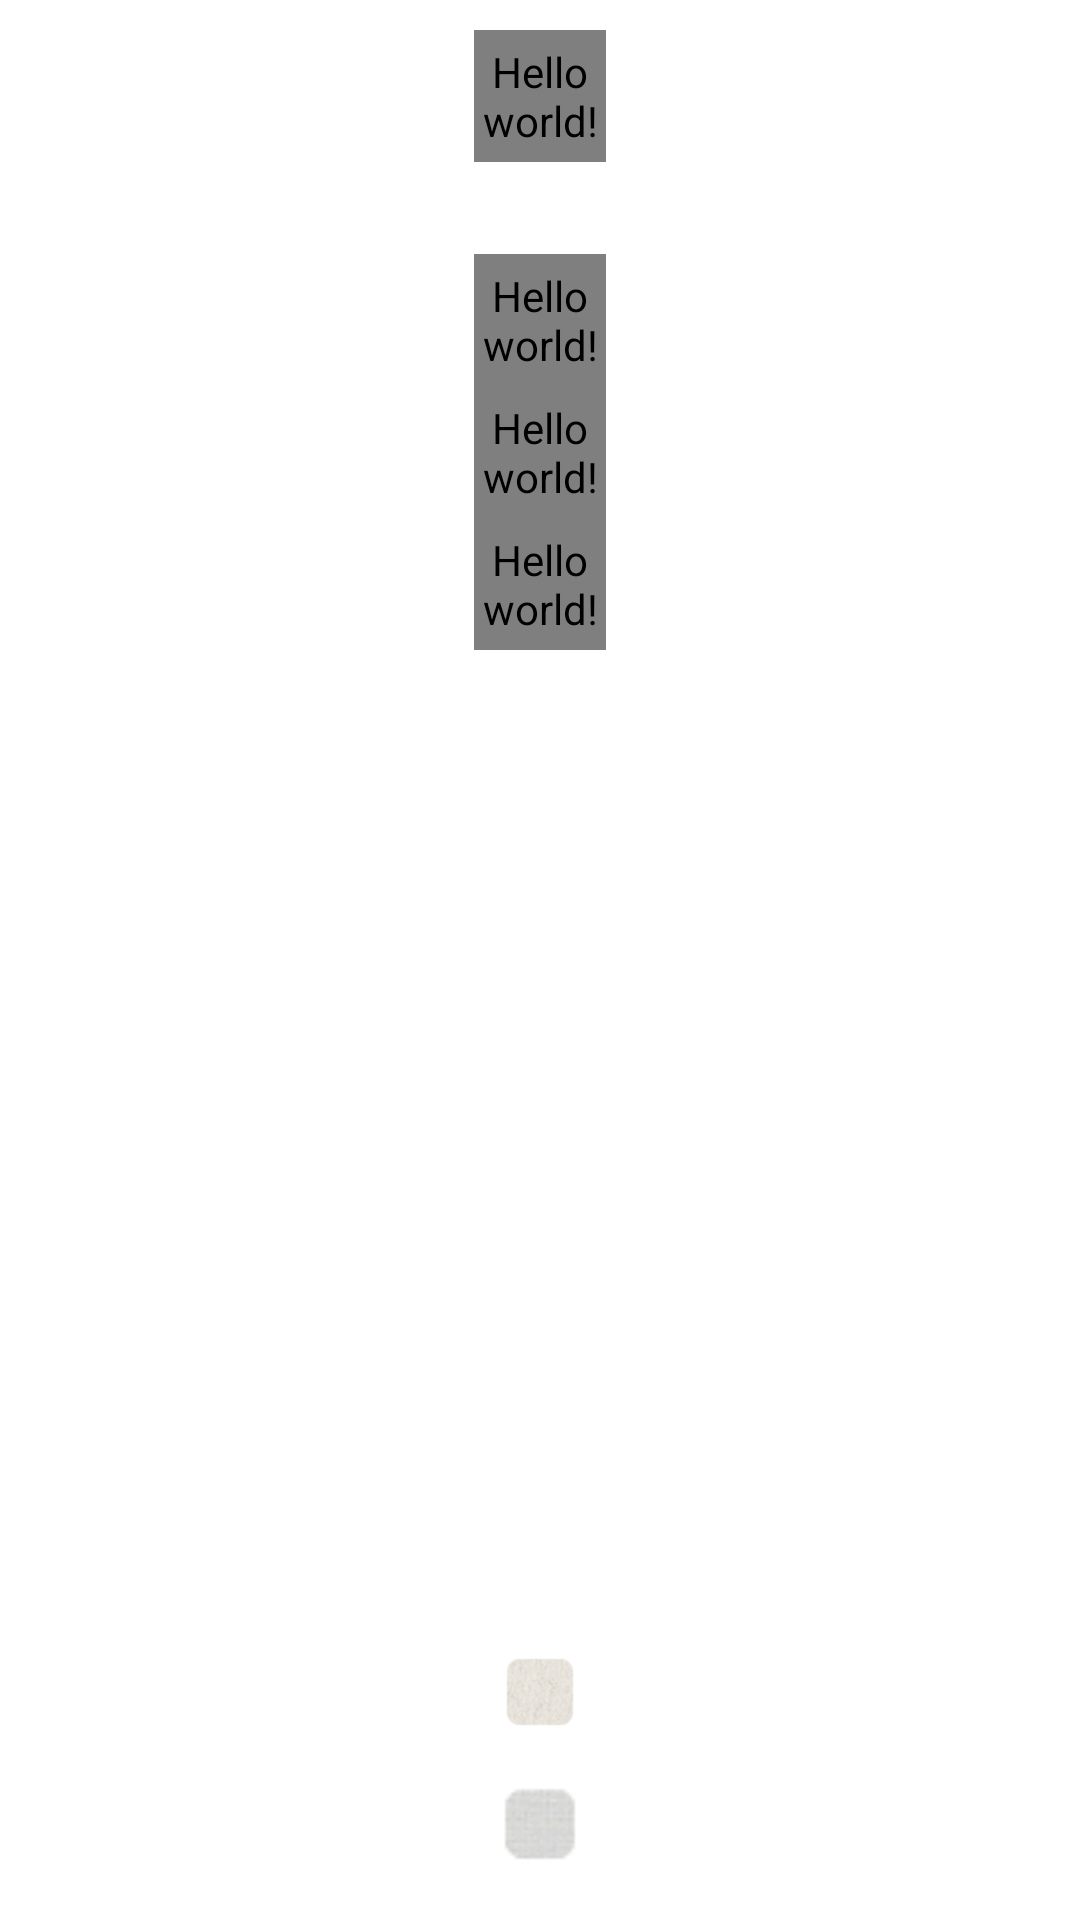

Android layout source for this screen:
<!-- AndroidManifest.xml: application theme AppTheme -->
<!-- res/layout/navigation.xml -->
<LinearLayout xmlns:android="http://schemas.android.com/apk/res/android"
    xmlns:app="http://schemas.android.com/apk/lib/com.wacom.toolsconfigurator"
    android:id="@+id/navbar1_container"
    android:layout_width="wrap_content"
    android:layout_height="fill_parent"
    android:background="@color/navbar_bg_color"
    android:gravity="center|center_vertical"
    android:orientation="vertical" >

    <Space
        android:layout_width="wrap_content"
        android:layout_height="@dimen/vspacing" />

    <com.wacom.toolsconfigurator.ui.TintableImageView
        android:id="@+id/btn_settings"
        android:layout_width="@dimen/btn_width"
        android:layout_height="@dimen/btn_height"
        android:contentDescription="@string/hello_world"
        android:onClick="onBtnSettingsClicked"
        android:src="@drawable/btn_settings"
        app:tint="@color/custom_imageview_color_selector" />

    <Space
        android:layout_width="match_parent"
        android:layout_height="0dp"
        android:layout_weight="1.0" />
    
    <com.wacom.toolsconfigurator.ui.TintableImageView
        android:id="@+id/btn_pen"
        android:layout_width="@dimen/btn_width"
        android:layout_height="@dimen/btn_height"
        android:contentDescription="@string/hello_world"
        android:onClick="onBtnToolClicked"
        android:src="@drawable/btn_pen1"
        app:tint="@color/custom_imageview_color_selector" />

    <com.wacom.toolsconfigurator.ui.TintableImageView
        android:id="@+id/btn_eraser"
        android:layout_width="@dimen/btn_width"
        android:layout_height="@dimen/btn_height"
        android:contentDescription="@string/hello_world"
        android:onClick="onBtnToolClicked"
        android:src="@drawable/btn_eraser"
        app:tint="@color/custom_imageview_color_selector" />

    <com.wacom.toolsconfigurator.ui.TintableImageView
        android:id="@+id/btn_clear"
        android:layout_width="@dimen/btn_width"
        android:layout_height="@dimen/btn_height"
        android:contentDescription="@string/hello_world"
        android:onClick="onBtnClearClicked"
        android:src="@drawable/btn_clear"
        app:tint="@color/custom_imageview_color_selector" />

    <Space
        android:layout_width="match_parent"
        android:layout_height="0dp"
        android:layout_weight="1.0" />

    <ImageView
        android:id="@+id/btn_color1"
        android:layout_width="@dimen/btn_width"
        android:layout_height="@dimen/btn_height"
        android:contentDescription="@string/hello_world"
        android:onClick="onBtnColorClicked"
        android:src="@drawable/drawable_btn_color"
        android:tag="@string/btn_tag_color" />

    <ImageView
        android:id="@+id/btn_color2"
        android:layout_width="@dimen/btn_width"
        android:layout_height="@dimen/btn_height"
        android:contentDescription="@string/hello_world"
        android:onClick="onBtnColorClicked"
        android:src="@drawable/drawable_btn_color"
        android:tag="@string/btn_tag_color" />

    <ImageView
        android:id="@+id/btn_color3"
        android:layout_width="@dimen/btn_width"
        android:layout_height="@dimen/btn_height"
        android:contentDescription="@string/hello_world"
        android:onClick="onBtnColorClicked"
        android:src="@drawable/drawable_btn_color"
        android:tag="@string/btn_tag_color" />

    <ImageView
        android:id="@+id/btn_color4"
        android:layout_width="@dimen/btn_width"
        android:layout_height="@dimen/btn_height"
        android:contentDescription="@string/hello_world"
        android:onClick="onBtnColorClicked"
        android:src="@drawable/drawable_btn_color"
        android:tag="@string/btn_tag_color" />

    <ImageView
        android:id="@+id/btn_color5"
        android:layout_width="@dimen/btn_width"
        android:layout_height="@dimen/btn_height"
        android:contentDescription="@string/hello_world"
        android:onClick="onBtnColorClicked"
        android:src="@drawable/drawable_btn_color"
        android:tag="@string/btn_tag_color" />

    <Space
        android:layout_width="match_parent"
        android:layout_height="0dp"
        android:layout_weight="1.0" />

    <ImageView
        android:id="@+id/btn_changebackground1"
        android:layout_width="@dimen/btn_width"
        android:layout_height="@dimen/btn_height"
        android:contentDescription="@string/hello_world"
        android:onClick="onBtnBackgroundClicked"
        android:src="@drawable/drawable_btn_paper1" />

    <ImageView
        android:id="@+id/btn_changebackground2"
        android:layout_width="@dimen/btn_width"
        android:layout_height="@dimen/btn_height"
        android:contentDescription="@string/hello_world"
        android:onClick="onBtnBackgroundClicked"
        android:src="@drawable/drawable_btn_paper2" />

    <ImageView
        android:id="@+id/btn_changebackground3"
        android:layout_width="@dimen/btn_width"
        android:layout_height="@dimen/btn_height"
        android:contentDescription="@string/hello_world"
        android:onClick="onBtnBackgroundClicked"
        android:src="@drawable/drawable_btn_paper3" />

    <Space
        android:layout_width="wrap_content"
        android:layout_height="@dimen/vspacing" />

</LinearLayout>
<!-- resources referenced by this layout -->
<resources>
  <color name="navbar_bg_color">#FFFFFFFF</color>
  <item name="btn_height" format="dimension" type="dimen">44dp</item>
  <item name="btn_width" format="dimension" type="dimen">44dp</item>
  <item name="vspacing" format="dimension" type="dimen">10dp</item>
  <!-- drawable btn_clear: png bitmap (drawable-mdpi, 1300 bytes) -->
  <!-- drawable btn_eraser: png bitmap (drawable-mdpi, 1303 bytes) -->
  <!-- drawable btn_pen1: png bitmap (drawable-mdpi, 1423 bytes) -->
  <!-- drawable btn_settings: png bitmap (drawable-mdpi, 1406 bytes) -->
  <!-- drawable drawable_btn_color (drawable) -->
  <?xml version="1.0" encoding="utf-8"?>
  <selector xmlns:android="http://schemas.android.com/apk/res/android" android:constantSize="true">
  
      <item android:drawable="@drawable/bgn_color" android:state_activated="true" android:state_selected="true"/>
      
      <item android:drawable="@drawable/bgn_color_select" android:state_selected="true"/>
      
      <item android:drawable="@drawable/bgn_color"/>
      
  
  </selector>
  <!-- drawable drawable_btn_paper2 (drawable) -->
  <?xml version="1.0" encoding="utf-8"?>
  <selector xmlns:android="http://schemas.android.com/apk/res/android" android:constantSize="true">
  
      <item android:drawable="@drawable/btn_paper2" android:state_activated="true" android:state_selected="true"/>
      
      <item android:drawable="@drawable/btn_paper2_select" android:state_selected="true"/>
      
      <item android:drawable="@drawable/btn_paper2"/>
      
  
  </selector>
  <!-- drawable drawable_btn_paper3 (drawable) -->
  <?xml version="1.0" encoding="utf-8"?>
  <selector xmlns:android="http://schemas.android.com/apk/res/android" android:constantSize="true">
  
      <item android:drawable="@drawable/btn_paper3" android:state_activated="true" android:state_selected="true"/>
      
      <item android:drawable="@drawable/btn_paper3_select" android:state_selected="true"/>
      
      <item android:drawable="@drawable/btn_paper3"/>
      
  
  </selector>
  <item name="btn_tag_color" type="string">color</item>
  <string name="hello_world">Hello world!</string>
  <style name="AppTheme" parent="AppBaseTheme">
          
      </style>
  <!-- drawable bgn_color: png bitmap (drawable-mdpi, 1249 bytes) -->
  <!-- drawable bgn_color_select: png bitmap (drawable-mdpi, 1384 bytes) -->
  <!-- drawable btn_paper2: png bitmap (drawable-mdpi, 1834 bytes) -->
  <!-- drawable btn_paper2_select: png bitmap (drawable-mdpi, 2852 bytes) -->
  <!-- drawable btn_paper3: png bitmap (drawable-mdpi, 1825 bytes) -->
  <!-- drawable btn_paper3_select: png bitmap (drawable-mdpi, 2833 bytes) -->
  <style name="AppBaseTheme" parent="@android:style/Theme.Holo.Light">
          
      </style>
</resources>
